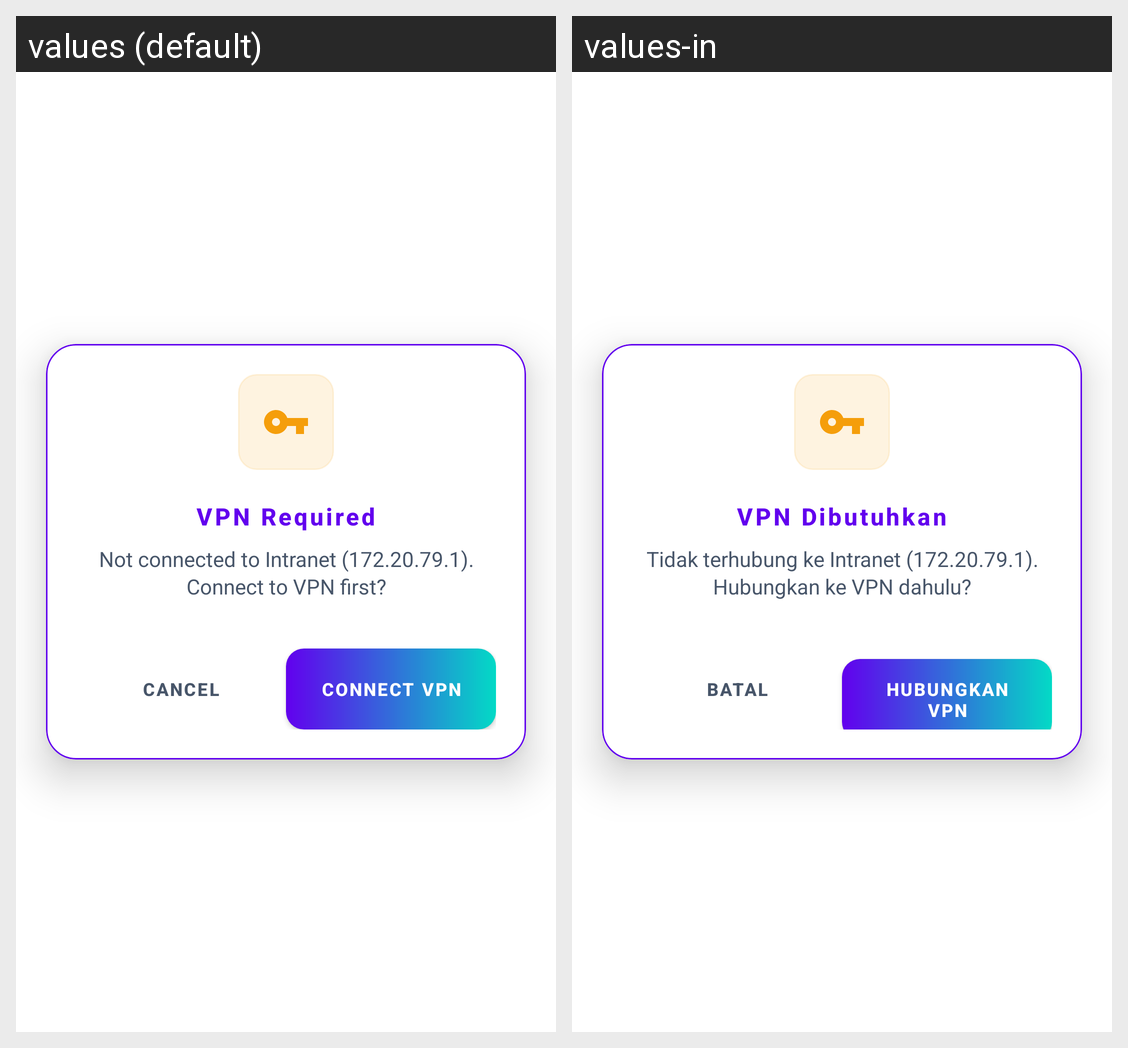

Translations of the strings shown on this Android screen, per locale in the grid:
Android screen res/layout/dialog_vpn_prompt.xml rendered under 2 locales, left to right: values (default), values-in. Device: Nexus 5 (rendered at 1080×1920; each locale shown at half size, 540×960, under a caption strip naming it); theme Theme.DFRtools.
Strings drawn on this screen, with the default value and each locale's value (text and hints the layout hard-codes, and strings that could not be matched under every locale, appear in the picture but are not listed):

ttl_dev_vpn_needed
  values: VPN Required
  values-in: VPN Dibutuhkan

msg_dev_intranet_fail
  values: Not connected to Intranet (172.20.79.1). Connect to VPN first?
  values-in: Tidak terhubung ke Intranet (172.20.79.1). Hubungkan ke VPN dahulu?

btn_all_cancel
  values: CANCEL
  values-in: BATAL

menu_all_vpn
  values: Connect VPN
  values-in: Hubungkan VPN
